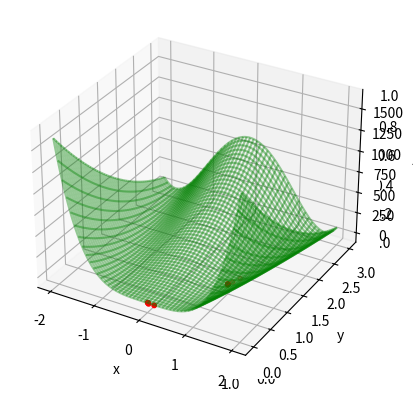

Recreate this plot in Python.
import numpy as np
import math
import copy
from numpy import linalg
import sys
from mpl_toolkits import mplot3d
import matplotlib.pyplot as plt    

"""
Uwaga - w ponizszych komentarzach uzywam skrotu myslowego
-punkt d, czy tez alfa, okreslam jako minimum kierunkowe funkcji jednej zmiennej.
Chodzi mi o to, ze alfa jest punktem, w ktorym znajdujemy minimum kierunkowe
funkcji jednej zmiennej.
-punkt x okreslam jako kolejne przyblizenie minimum funkcji Rosenborcka.
Chodzi mi o to, ze x jest punktem, w ktorym znajdujemy kolejne przyblizenie
minimum funkcji Rosenbrocka.

"""
def bisection(a,c):                   #funkcja uzywana w metodzie Brenta
    return (a + c)/2.0
  

def parabolic_interpolation(g,a,b,c): #funkcja uzywana w metodzie Brenta.
                                      #Znajduje punkt d, czyli minimum kierunkowe (alfa) funkcji jednej zmiennej (funkcji g)
    numerator= ((g(c)-g(b))*a**2)+((g(a)-g(c))*b**2)+((g(b)-g(a))*c**2)
    denominator= ((g(c)-g(b))*a)+((g(a)-g(c))*b)+((g(b)-g(a))*c)
    try:                              #wylapanie i obsluzenie bledu dzielenia przez 0, jesli taki by nastapil
        d=0.5*(numerator/denominator)
    except Exception as e:
        print(sys.exc_type)
        print(e)
    return d

def new_bracket(g,a,b,c,d): #funkcja uzywana w metodzie Brenta.
                            #Lokalizuje ona wstepny przedzial szukania minimum dla nowo znaleznionego punktu "d"
    gd=g(d)                 #czyli dla nowego minimum funkcji jednej zmiennej (funkcji g) 
    gc=g(c)
    gb=g(b)
    ga=g(a)
    if gd < gb:
        if d<b:
            c=b
            b=d
            gc = gb
            gb = gd
       
        elif d>b:
            a = b
            b = d
            ga = gb
            gb=gd
    elif gd > gb:
        if  d<b:
            a=d 
            ga = gd
        elif d>b:
            c = d
            gc = gd

    return a,b,c
    
#brent to funkcja wykonujaca minimalizacje funcji jednej zmiennej
def brent(g,a,b,c,tol): #za pomocą while(true) i warunku if not + break nasladujemy petle "do while", ktorej nie ma w pythonie
    while True:         #Jest to potrzebne, poniewaz warunek, ktory jest w "if not" wymaga
        d=parabolic_interpolation(g,a,b,c)# wartosci d obliczonej  na zasadach funkcji Brenta
        aOld=a
        cOld=c
        bOld=b
        if a<d<c:
            a,b,c = new_bracket(g,a,b,c,d)
            if ((c-a) >=  (1.0/2.0)*(cOld-aOld)):
                a = aOld
                b = bOld
                c = cOld
                d=bisection(aOld,cOld)
                a,b,c = new_bracket(g,a,b,c,d)
        if not abs((c-a) - (cOld - aOld)) > tol:
            break
    gd = g(d)               
    return d,gd

def bracket(g,a,b,step):#funkcja potrzebna do metody Powella. Lokalizuje ona wstepny przedzial szukania minimum
    for i in range (100): # Szukamy w petli trzech punktow spelniajacych warunek minimum
        if g(a) > g(b):#kierunek spadku
            c = b + step
        else:
            c = b
            b = a
            a = a - step
                    
        ga = g(a)
        gb = g(b)
        gc = g(c)
        if ga>gb and gc>gb:#//Warunek minumum
            break       
        else: 
            step = ((step) * (2.0))

    return a,b,c
    
"""
opis do funkcji powell - glownej funkcji programu:
Ta funkcja wylicza globalne minimum funckji Rosenbrocka
startujac z punktu [-3, 4]. Szukanie tego minimum odbywa sie w taki sposob, ze
wykonujemy  "j" cykli poszukiwania minimum funkcji rosenbrocka. W każdym cyklu zachodzi obliczenie
w petli for n nowych przyblizen minimum fcji Rosenbrocka (wzdluz kolejnych niesprzezonych kierunkow pi),
a nastepnie obliczenie za pomoca ostatnio wyliczonego przyblizenia minimum, czyli x(n)
nowego, SPRZEZONEGO kierunku poszukiwan, czyli p(n). Idac w tym sprzezonym kieruku p(n) otrzymujemy x(n+1)
W nowym cyklu naszym x0, od ktorego starutjemy petle for, jest x(n+1) wyliczone w poprzednim cyklu.
Celem nowego cyklu (tak samo jak poprzednoego) jest obliczenie nowego sprzezonego kierunku
poszukiwan (p(n)) i obliczenie nowego przyblizenia minimum funckji Rosenbrocka (x(n+1)).
Dlaczego w kazdym cyklu poszukujemy sprzezonego kierunku? Poniewaz idac po kierunkach sprzezonych
mozemy najszybciej osiagnac minimum funckji Rosenbrocka.
Nowo znaleziony sprzezony kierunek p(n)-(conjugate direction)
zapisujemy w macierzy "u" przechowujacej kierunki, a kierunek, ktory dal nam najwiekszy spadek przy minimalizacji
jednowymiarowej wyrzucamy z tej macierzy "u". Ten zabieg sprawi, ze kolejne kierunki
nie beda od siebie liniowo zalezne (rownolegle). Liniowo zalezne kierunki sprawily by,
ze wolniej bedziemy sie zblizac do prawdziwego minimum funkcji Rosenbrocka.

Wazne jest to, wykonujac minimalizacje w kolejnych kierunkach
robimy minimalizacje jednowymiarowej, pomocniczej funkcji g,
wyrazonej wzorem: g(alfa) = f(x + alfa*p)
Te jednowymiarowe minimalizacje za kazdym razem sa przeprowadzone za
pomoca metody Brenta (tej metodzie podajemy przedzial wstepnej lokalizacji minimum.
Ten przedzial obliczony jest za pomoca funkcji :bracket"). 
================================================================================
-f to funkcja Rosenbrocka a g to fcja jednej zmiennej
-n to ilosc zmiennych funkcji f. Tutaj n to 2, bo funkcja
Rosenbrocka ma dwie zmienne: x i y
-macierz A przechowuje wartosci funkcji Rosenbrocka w kolejnych punktach
bedacych przyblizeniami minimum (obliczanymi w kolejnych iteracjach zliczanych przez "j")
-u to macierz jednostkowa (tzn. jest wypelniona zerami i ma jedynki na przekatnej) o wymiarach n x n
Ta macierz zbudowana jest z kolejnych wersorow (poczatkowe kierunki poszukiwan wzdluz wspolrzednych),
ale w miare dzialania funkcji macierz ta wypelnia sie kolejnymi znalezionymi kierunkami
poszukiwan minimum (wektory p)
-xOld  = [0,0 ] jest to wartosc poczatkowa potrzebna jedynie do wystartowania petli while
-xOld w petli while to wartosc przyblizenia minimum funkcji Rosenbrocka
z poprzedniej iteracji
-j= liczy, ile cykli zajelo szukanie minimum funkcji Rosenbrocka
"""

def powell(f,x,step,tol): 
    def g(alfa): return f(x + alfa*p) 
    n = len(x)
    A = np.empty([0, n])
    u = np. identity(n)
    df = np.zeros(n)
    xOld = [0, 0] 
    j = 0
    while linalg.norm(xOld-x)>tol: 
        xOld = x.copy() #punkt xOld to x(n+1) znaleziony w poprzednim cyklu, ktory teraz staje sie x0, bo od niego zaczynamy nowy cykl
        gOld = f(xOld)#na poczatku nie ma ani alfa ani nie ruszylismy w zadnym kierunku p
        for i in range(n):#minimalizacja wzdluz kolejnych kierunkow pi osiagajac kolejno punkty xi - kolejne przyblizenia minimum funkcji f
            p = u[i] #pierwszy kierunek poszukiwan to wersor [1,0]. 
            q = x[0]
            w = q+step
            a,b,c = bracket(g,q,w,step)#przedzial, w ktorym szukamy minimum funkcji g to (x[0], x[0]+step)		
            alfa,gMin = brent(g,a,b,c,tol)
            df[i] = gOld - gMin #obliczanie spadku kolejnego przyblizenia minimum
            gOld = gMin
            x = x + alfa*p 
        #obliczenie nowego kierunku p(n+1) za pomoca znalezionego w petli for punktu x(n)   
        p = x - xOld #nowo znaleziony kierunek poszukiwania minimum - p(n+1)
        q = x[0]#nowo znalezione przybliżenie minimum funkcj g
        w = q+step
        a,b,c = bracket(g,q,w,step)#minimalizacja wzdluz nowo znalezionego kierunku p(n+1), osiagajac nowy punkt x(n+1)
        alfa,gLast = brent(g,a,b,c,tol)
        x = x + alfa*p #nowo znaleziony punkt x(n+1) - wpisujemy go do macierzy A jako kolejne przyblizenie minimum
        A = np.append(A, np.array([x]), axis=0) #wiersz j-ty macierzy A.
        iMax = np.argmax(df)
        for i in range(iMax,n-1):
            u[i] = u[i+1]#pozbywamy się kierunku dla ktorego osiagniety byl najwiekszy spadek, by uniknac zaleznosci liniowej kierunkow 
        u[n-1] = p#nowo wyliczony kierunek p(n) wpisujemy do macierzy przechowujacej kolejne kierunki sprzezone
        print("new conjugate direction: ", u[n-1])
        j+=1
    return x,j,A
	

def f(x): return 100.0*(x[1] - x[0]**2)**2 + (1 - x[0])**2
xStart = np.array([-3.0, -4.0]) #startujemy z punktu (-3,-4)
xMin,nIter,A = powell(f,xStart,0.1,1.0e-9)
print("\n")
print("Minimum of Rosenbrock function =",f(xMin))
print("Point, in which minimum of Rosenbrock function was found =",xMin)
print("How many cycles did it take: ",nIter)
print("\n")
print("Points in which were finding next approximations of global minimum: ")
print(A)
print("\n")

#################################### RYSOWANIE WYKRESU FUNKCJI ROSENBROCKA ORAZ KOLEJNYCH PRZYBLIZEN MINIMUM GLOBALNEGO TEJ FUNKCJI ############################
    
fig = plt.figure()
ax = plt.axes(projection="3d")

def z_function(x, y):
    return 100.0*(y - x**2)**2 + (1 - x)**2

y = np.linspace(0, 3, 300)
x = np.linspace(-2, 2, 300)
X, Y = np.meshgrid(x, y)
Z = z_function(X, Y)
ax = plt.axes(projection="3d")
ax.plot_wireframe(X, Y, Z, color='green',alpha=0.4)

fx = []# fx to tablica przechowujaca wartosci funkcji rosenbrocka w kolejnych punktach bedacych przyblizeniami minimum

for j in range (nIter):
    fx.append(z_function(A[j][0], A[j][1])) #kolumna 0 to wartosci z ox, kolumna 1 to wartosci z oy

ax.set_xlabel('x')
ax.set_ylabel('y')
ax.set_zlabel('z')
#kolumna 0 macierzy A to wartosci z ox, kolumna 1 z macierzy A to wartosci z oy, fx to wartosci z oz
ax.scatter(A[:,0],A[:,1],fx,s=10,c='r',marker='o')
plt.show()


#################################### TEST OBLICZENIA MINIMUM GLOBALNEGO FUNKCJI ROSENBROCKA #######################################3 
if abs(f(xMin) - 0) >= 0.000001 and linalg.norm(xMin -[1, 1])>= 0.000001 : 
    print("Program failed to calculate the true minimum of Rosenbrock function") 
else: 
    print(f(xMin),"is close enough  to the true minimum of Rosenbrock function, which is 0, and program calculated correctly, that the minimum is in point ", xMin)




